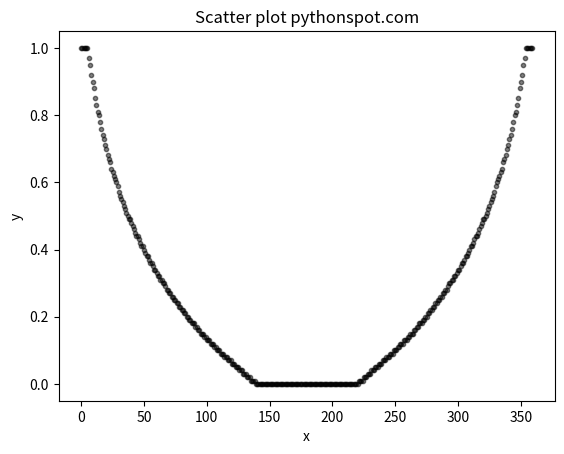

The matplotlib source for this figure:
import math
import numpy as np
import matplotlib.pyplot as plt

a = [1, 1, 1, 1, 1, 1.0, 0.97, 0.95, 0.92, 0.9, 0.88, 0.85, 0.83, 0.81, 0.8, 0.78, 0.76, 0.74, 0.73, 0.71, 0.7, 0.68, 0.67, 0.66, 0.64, 0.63, 0.62, 0.61, 0.6, 0.59, 0.57, 0.56, 0.55, 0.54, 0.53, 0.52, 0.51, 0.5, 0.49, 0.49, 0.48, 0.47, 0.46, 0.45, 
    0.44, 0.44, 0.43, 0.42, 0.41, 0.41, 0.4, 0.39, 0.38, 0.38, 0.37, 0.36, 0.36, 0.35, 0.34, 0.34, 0.33, 0.32, 0.32, 0.31, 0.31, 0.3, 0.3, 0.29, 0.28, 0.28, 0.27, 0.27, 0.26, 0.26, 0.25, 0.25, 0.24, 0.24, 0.23, 0.23, 0.22, 0.22, 0.21, 0.21, 0.2, 0.2, 0.19, 0.19, 0.18, 0.18, 0.18, 0.17, 0.17, 0.16, 0.16, 0.15, 0.15, 0.15, 0.14, 0.14, 0.13, 0.13, 0.13, 0.12, 0.12, 0.12, 0.11, 0.11, 0.1, 0.1, 0.1, 0.09, 0.09, 0.09, 0.08, 0.08, 0.08, 0.07, 0.07, 0.07, 0.06, 0.06, 0.06, 0.05, 0.05, 0.05, 0.04, 0.04, 0.04, 0.03, 0.03, 0.03, 0.02, 0.02, 0.02, 0.01, 0.01, 0.01, 0.01, 0.0, 0.0, 0, 0, 0, 0, 0, 0, 0, 0, 0, 0, 0, 0, 0, 0, 0, 0, 0, 0, 0, 0, 0, 0, 0, 0, 0, 0, 0, 0, 0, 0, 0, 0, 0, 0, 0, 0, 0, 0, 0]

b = a[::-1]
c = a + b


x = np.arange(360)
print(len(c), len(x))
colors = (0,0,0)
area = np.pi*3
print(c)
# Plot
plt.scatter(x, y=c, s=area, c=colors, alpha=0.5)
plt.title('Scatter plot pythonspot.com')
plt.xlabel('x')
plt.ylabel('y')
plt.show()
# print(x)

# movimiento_2 = lambda x: -math.pow(math.e, -x / 90) + 1
# movimiento_2 = lambda x: (-x + 8) / 8

# distancia_1 = [1 if movimiento_2(i) > 1 else 0 if movimiento_2(i) < 0 else round(movimiento_2(i), 2) for i in range(181)]
# print(distancia_1)

# a = [1.0, 1.0, 0.99, 0.99, 0.98, 0.98, 0.98, 0.97, 0.97, 0.96, 0.96, 0.96, 0.95, 0.95, 0.94, 0.94, 0.94, 0.93, 0.93, 0.92, 0.92, 0.92, 0.91, 0.91, 0.9, 0.9, 0.9, 0.89, 0.89, 0.88, 0.88, 0.87, 0.87, 0.87, 0.86, 0.86, 0.85, 0.85, 0.84, 0.84, 0.83, 0.83, 0.83, 0.82, 0.82, 0.81, 0.81, 0.8, 0.8, 0.79, 0.79, 0.78, 0.78, 0.77, 0.77, 0.77, 0.76, 0.76, 0.75, 0.75, 0.74, 0.74, 
# 0.73, 0.73, 0.72, 0.72, 0.71, 0.71, 0.7, 0.7, 0.69, 0.69, 0.68, 0.68, 0.67, 0.67, 0.66, 0.66, 0.65, 0.65, 0.64, 0.64, 0.63, 0.63, 0.62, 0.62, 0.61, 0.6, 0.6, 0.59, 0.59, 0.58, 0.58, 0.57, 0.57, 0.56, 0.56, 0.55, 0.54, 0.54, 0.53, 0.53, 0.52, 0.52, 0.51, 0.5, 0.5, 0.49, 0.49, 0.48, 0.48, 0.47, 0.46, 0.46, 0.45, 0.45, 0.44, 0.43, 0.43, 0.42, 0.42, 0.41, 0.4, 0.4, 0.39, 0.39, 0.38, 0.37, 0.37, 0.36, 0.35, 0.35, 0.34, 0.34, 0.33, 0.32, 0.32, 0.31, 0.3, 0.3, 0.29, 0.28, 0.28, 0.27, 0.26, 
# 0.26, 0.25, 0.24, 0.24, 0.23, 0.22, 0.22, 0.21, 0.2, 0.2, 0.19, 0.18, 0.18, 0.17, 0.16, 0.15, 0.15, 0.14, 0.13, 0.13, 0.12, 0.11, 0.1, 0.1, 0.09, 0.08, 0.07, 0.07, 0.06, 0.05, 0.04, 0.04, 0.03, 0.02, 0.01, 0.01]

# b = [round(i, 2) for i in a]
# print(b)